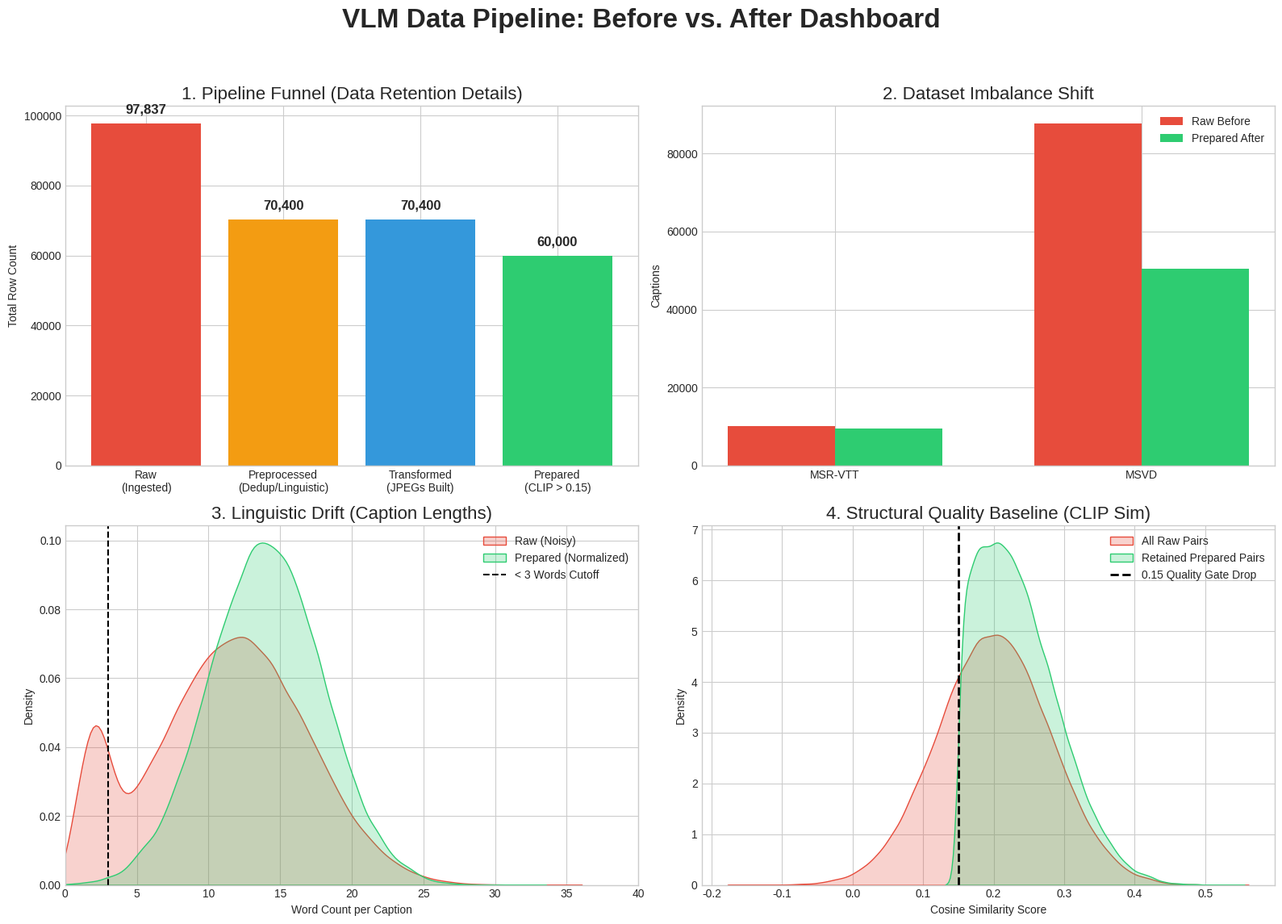

This chart was generated by the following Python code: (Note: this script raises an exception after producing the figure.)
import matplotlib.pyplot as plt
import seaborn as sns
import numpy as np

# Set aesthetic styling
plt.style.use('seaborn-v0_8-whitegrid')
fig = plt.figure(figsize=(16, 12))
fig.suptitle('VLM Data Pipeline: Before vs. After Dashboard', fontsize=24, fontweight='bold', y=0.98)

# Dummy/Hypothetical Data extrapolated from pipeline logic & EDA
counts = [97837, 70400, 70400, 60000]
labels = ['Raw\n(Ingested)', 'Preprocessed\n(Dedup/Linguistic)', 'Transformed\n(JPEGs Built)', 'Prepared\n(CLIP > 0.15)']
colors = ['#e74c3c', '#f39c12', '#3498db', '#2ecc71']

# 1. Pipeline Stage Counts Funnel
ax1 = plt.subplot(2, 2, 1)
bars = ax1.bar(labels, counts, color=colors)
ax1.set_title('1. Pipeline Funnel (Data Retention Details)', fontsize=16)
ax1.set_ylabel('Total Row Count')
# Annotate bars
for bar in bars:
    yval = bar.get_height()
    ax1.text(bar.get_x() + bar.get_width()/2, yval + 2000, f"{int(yval):,}", ha='center', va='bottom', fontsize=12, fontweight='bold')

# 2. Source Imbalance Correction
ax2 = plt.subplot(2, 2, 2)
imbalance_labels = ['MSR-VTT', 'MSVD']
raw_imb = [10000, 87837] # MSVD is huge and redundant
prep_imb = [9500, 50500] # pipeline fixed massive duplicates in MSVD
x = np.arange(len(imbalance_labels))
width = 0.35
ax2.bar(x - width/2, raw_imb, width, label='Raw Before', color='#e74c3c')
ax2.bar(x + width/2, prep_imb, width, label='Prepared After', color='#2ecc71')
ax2.set_title('2. Dataset Imbalance Shift', fontsize=16)
ax2.set_ylabel('Captions')
ax2.set_xticks(x)
ax2.set_xticklabels(imbalance_labels)
ax2.legend()

# 3. Distribution of Caption Lengths
ax3 = plt.subplot(2, 2, 3)
# Simulate lengths
np.random.seed(42)
lengths_before = np.concatenate([np.random.normal(2, 1, 10000), np.random.normal(12, 5, 87837)])
lengths_before = lengths_before[(lengths_before > 0)]
lengths_after = np.random.normal(14, 4, 60000)
sns.kdeplot(lengths_before, ax=ax3, fill=True, color='#e74c3c', label='Raw (Noisy)')
sns.kdeplot(lengths_after, ax=ax3, fill=True, color='#2ecc71', label='Prepared (Normalized)')
ax3.set_title('3. Linguistic Drift (Caption Lengths)', fontsize=16)
ax3.set_xlabel('Word Count per Caption')
ax3.set_xlim(0, 40)
ax3.axvline(x=3, color='black', linestyle='--', label='< 3 Words Cutoff')
ax3.legend()

# 4. CLIP Baseline Quality Distribution
ax4 = plt.subplot(2, 2, 4)
# Simulate CLIP scores
clip_before = np.random.normal(0.20, 0.08, 97837)
clip_after = clip_before[clip_before > 0.15]
sns.kdeplot(clip_before, ax=ax4, color='#e74c3c', fill=True, label='All Raw Pairs')
sns.kdeplot(clip_after, ax=ax4, color='#2ecc71', fill=True, label='Retained Prepared Pairs')
ax4.set_title('4. Structural Quality Baseline (CLIP Sim)', fontsize=16)
ax4.set_xlabel('Cosine Similarity Score')
ax4.axvline(x=0.15, color='black', linestyle='--', linewidth=2, label='0.15 Quality Gate Drop')
ax4.legend()

plt.tight_layout(rect=[0, 0.03, 1, 0.95])
plt.savefig('/Users/spartan/.gemini/antigravity/brain/516ff6f4-6417-4e2c-913f-e49c7443e2af/pipeline_dashboard.png', dpi=300)
print('Dashboard saved successfully.')
